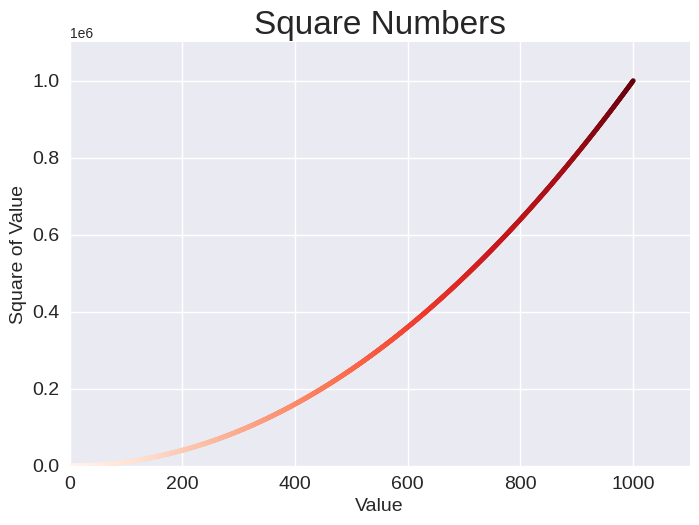

Reproduce this figure in Python. (Note: this script raises an exception after producing the figure.)
import matplotlib.pyplot as plt

x_values = range(1, 1001)
y_values = [x**2 for x in x_values]

plt.style.use('seaborn-v0_8')
fig, ax = plt.subplots()
ax.scatter(x_values, y_values, c=x_values, cmap=plt.cm.Reds, s=10)

# Lable the chart title and axes
ax.set_title("Square Numbers", fontsize=24)
ax.set_xlabel("Value", fontsize=14)
ax.set_ylabel("Square of Value", fontsize=14)

# Set size of tick labels
ax.tick_params(labelsize=14)


ax.axis([0, 1100, 0, 1100000])
# ax.ticklabel_format(style='plain')

plt.savefig('./savedplots/squaresred.png', bbox_inches='tight')
# plt.show()